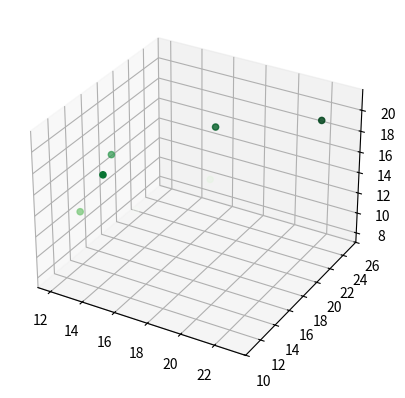

This figure's Python source:
"""
NOTES :-
Master Clustering Module Iteration - 1
Clustering Technique under Implementation is [Unknown Algo Based on "Unsupervised clustering algorithm for N-dimensional
data" Author :- "Erwin B. Montgomery Jr.a,b,∗, He Huanga, Amir Assadic,d]"
Author:- Ankit Yadav [15SCSE101296]
Cyber-Shield
"""
import numpy as np
import math
import matplotlib.pyplot as plt
from mpl_toolkits import mplot3d
# Control panel
no_of_dim = 4
# Sample Data Points in 4 D
X = [[25,15,10,12],[21,12,8,13],[12,13,14,13],[22,23,21,24],[19,18,20,11],[11,15,19,24],[16,13,17,15]]

# Dimension Values extraction Function
def ext_dim(no_of_dim,X):
    dim_dict = {}
    temp_lis = []
    for i in range(no_of_dim):
        for j in range(len(X)):
            temp_lis.append(X[j][i])
        dim_dict['dimension-' + str(i+1)] = temp_lis[:]
        del temp_lis[:]  # Emptying the list again
    return dim_dict
dimension_Dict = ext_dim(no_of_dim,X) # Segeregating the multi dimension values

# Step 1 Calculating the Euclidean Distance or no of neighbours

# helper functions
# 1. Euclidean distance calculation function
def Euclidean_Distance_Calc(no_of_dim,pt1,pt2):
    sum = 0
    for i in range(no_of_dim):
        sum = sum + pow((pt1[i] - pt2[i]),2)
    return math.sqrt(sum)


def neighbour_Density_calculator(no_of_dim,X,radius_increment_val):
    point_metadata = {{}}
    max_radius = 0
    Non_cut_off_condition = True

    while(Non_cut_off_condition):
        for i in range(len(X)):
            for a in X - X[i]:
                val = 0
                point_metadata['point-' + str(i)]['Values'] = X[i]
                if Euclidean_Distance_Calc(no_of_dim,X[i],a) < max_radius :
                    point_metadata['point-' + str(i)]['Neighbour Count'] = val + 1
        for k in range(len(X)):
            if (point_metadata['point-' + str(i)]['Neighbour Count']/len(X))*100 > 10 :
                Non_cut_off_condition = False
                break
            else:
                max_radius + radius_increment_val
                Non_cut_off_condition = True
    return point_metadata





# Graph plooting and analysis tool
def plot_cluster(dimension_Dict):
    ax = plt.axes(projection='3d')
    zdata = dimension_Dict['dimension-3']
    xdata = dimension_Dict['dimension-2']
    ydata = dimension_Dict['dimension-1']
    ax.scatter3D(xdata, ydata, zdata, c=zdata, cmap='Greens');
    plt.show()
plot_cluster(dimension_Dict)
